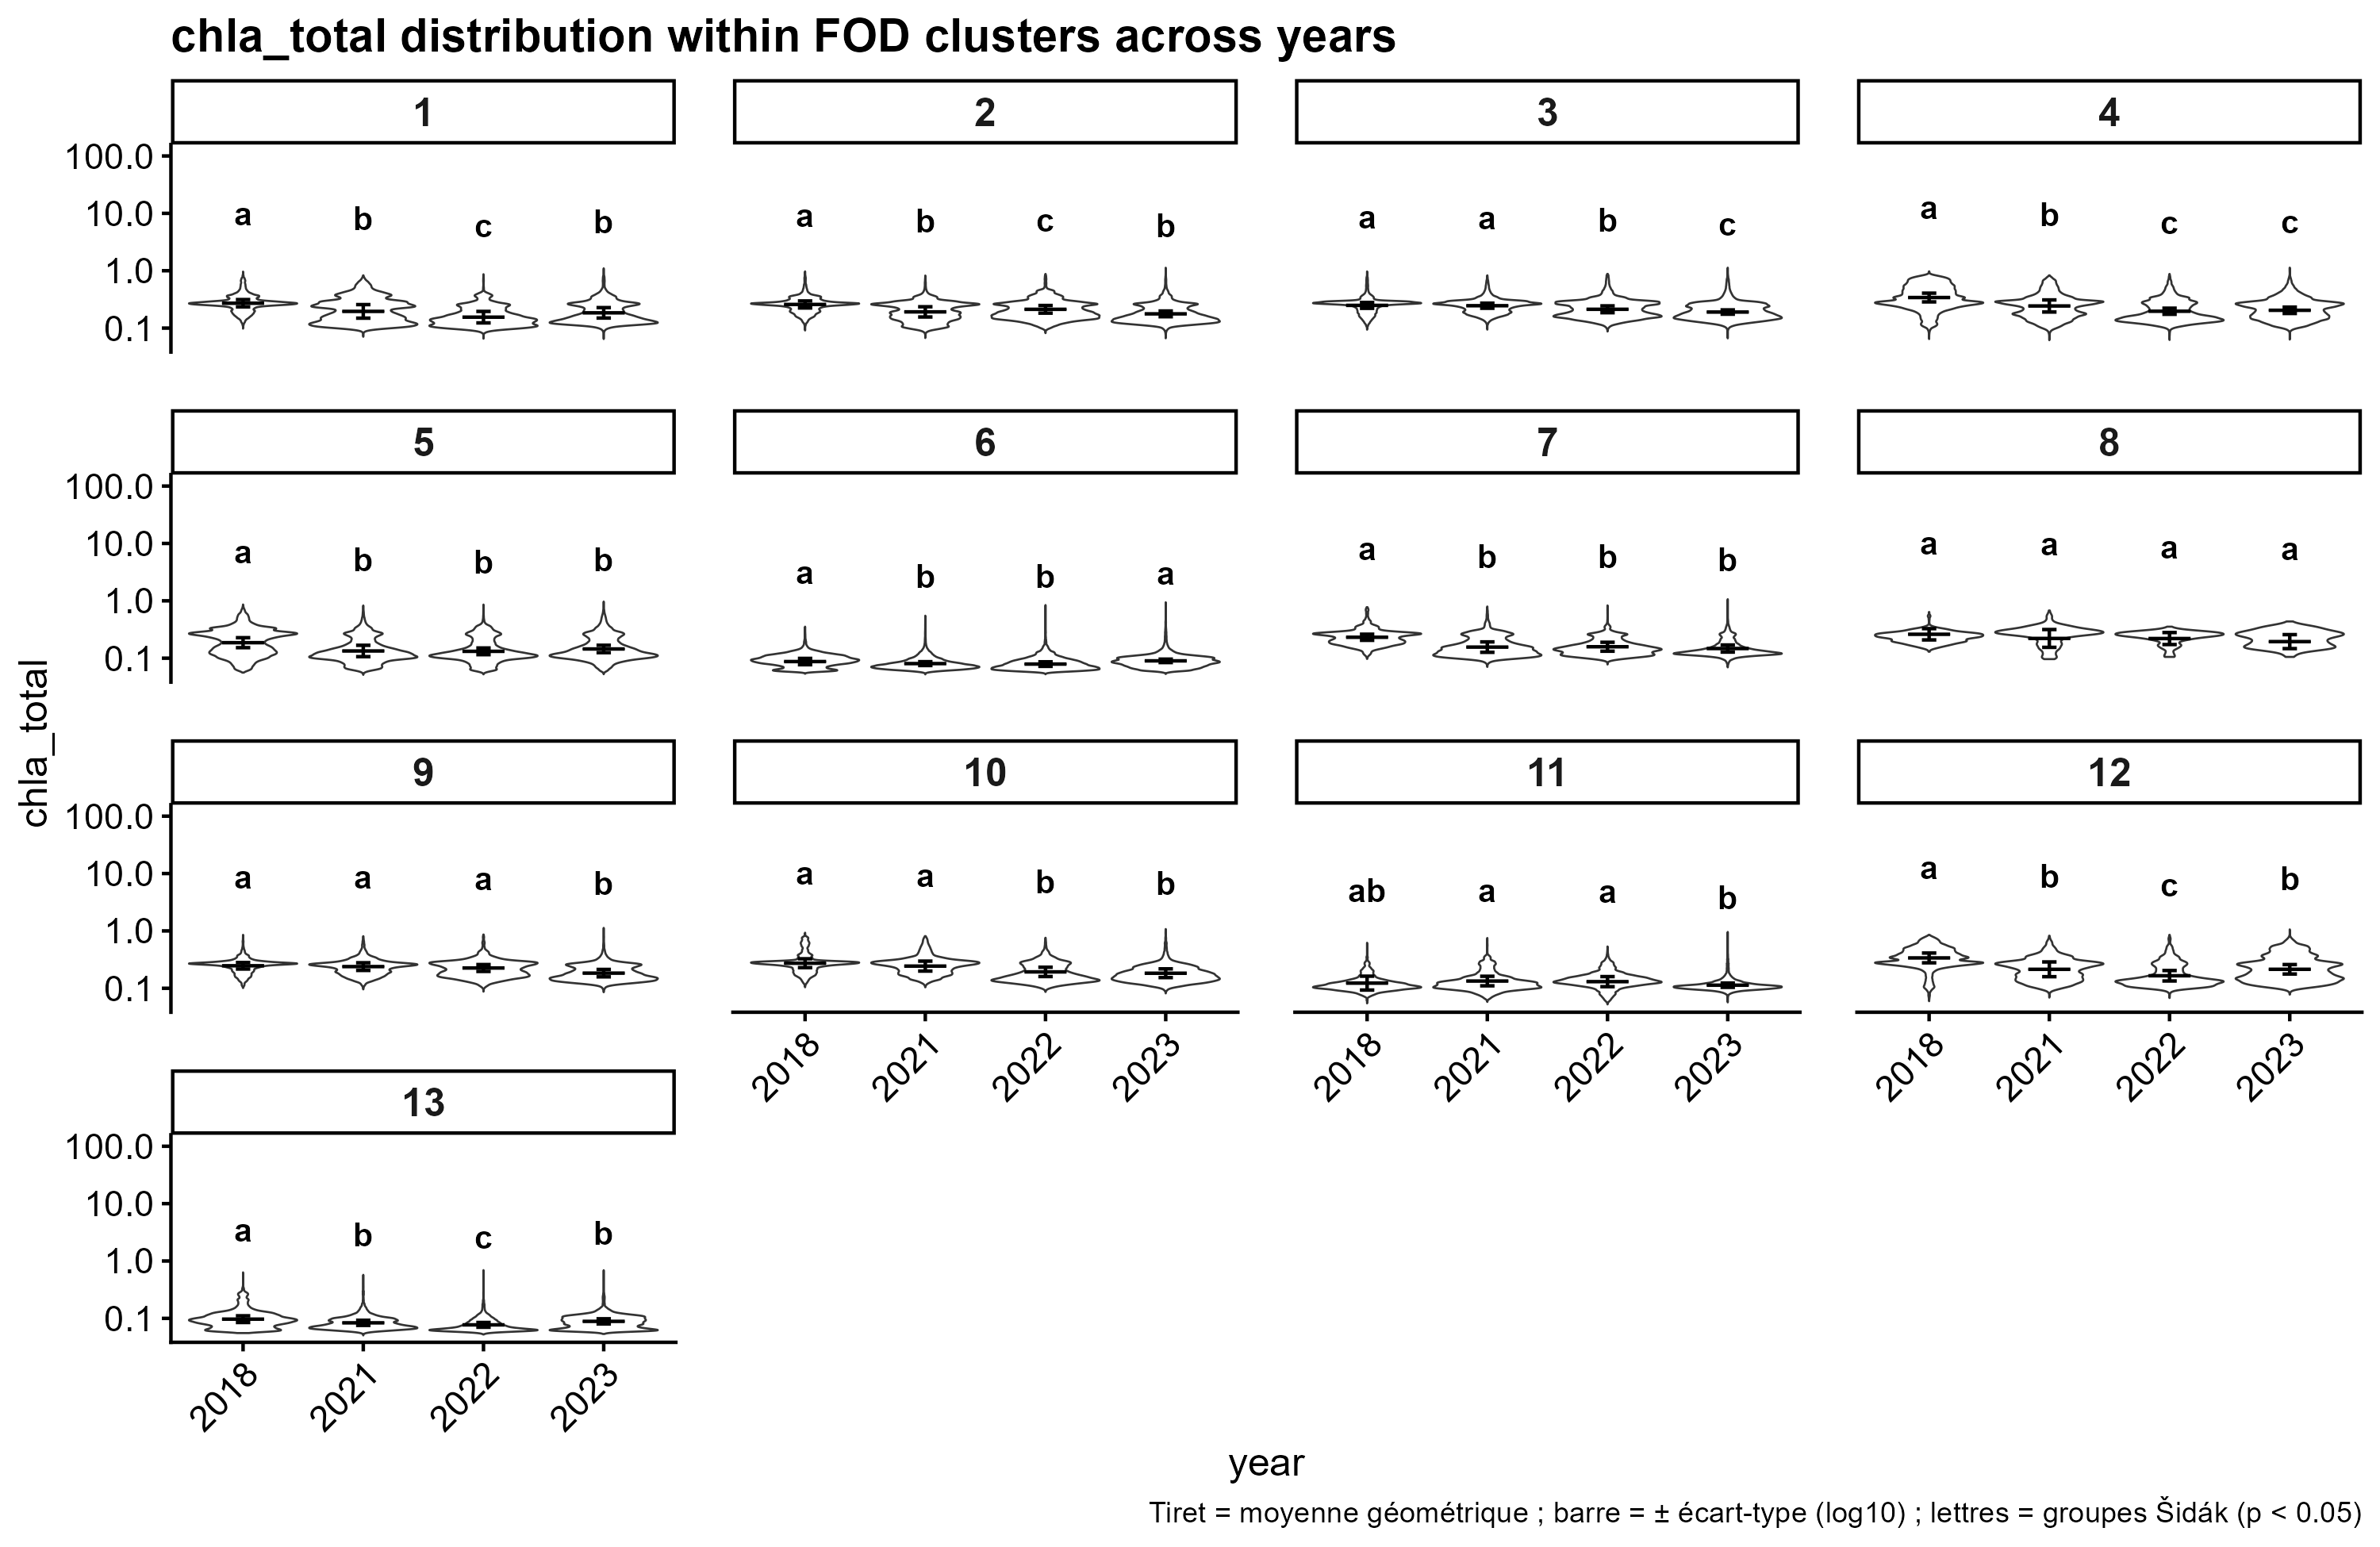

Source data for this figure (header and first rows):
fod, year, n_days, log_mean, var_log, sd_log, mean_c, ymin, ymax, letter, y
1, 2018, 24, -0.5664, 0.004043, 0.06358, 0.2714, 0.2345, 0.3142, a, 9.936
1, 2021, 50, -0.7086, 0.01395, 0.1181, 0.1956, 0.149, 0.2568, b, 8.12
1, 2022, 31, -0.8093, 0.01003, 0.1002, 0.1551, 0.1232, 0.1954, c, 6.178
1, 2023, 28, -0.7339, 0.008275, 0.09097, 0.1846, 0.1497, 0.2276, b, 7.196
2, 2018, 24, -0.5879, 0.003734, 0.06111, 0.2583, 0.2244, 0.2973, a, 9.401
2, 2021, 50, -0.7171, 0.00795, 0.08916, 0.1918, 0.1562, 0.2355, b, 7.448
2, 2022, 31, -0.6726, 0.004437, 0.06661, 0.2125, 0.1823, 0.2478, c, 7.835
2, 2023, 28, -0.7518, 0.002494, 0.04994, 0.1771, 0.1579, 0.1987, b, 6.283
3, 2018, 24, -0.604, 0.00262, 0.05119, 0.2489, 0.2212, 0.28, a, 8.856
3, 2021, 50, -0.6098, 0.001954, 0.0442, 0.2456, 0.2218, 0.2719, a, 8.598
3, 2022, 31, -0.6721, 0.003546, 0.05955, 0.2128, 0.1855, 0.244, b, 7.717
3, 2023, 28, -0.7202, 0.001405, 0.03748, 0.1905, 0.1747, 0.2076, c, 6.566
4, 2018, 24, -0.4672, 0.005782, 0.07604, 0.3411, 0.2863, 0.4063, a, 12.85
4, 2021, 50, -0.6143, 0.01109, 0.1053, 0.2431, 0.1907, 0.3098, b, 9.796
4, 2022, 31, -0.7062, 0.002818, 0.05309, 0.1967, 0.1741, 0.2223, c, 7.029
4, 2023, 28, -0.6896, 0.003074, 0.05544, 0.2044, 0.1799, 0.2322, c, 7.343
5, 2018, 24, -0.7297, 0.007571, 0.08701, 0.1863, 0.1525, 0.2277, a, 7.2
5, 2021, 50, -0.8742, 0.009811, 0.09905, 0.1336, 0.1064, 0.1678, b, 5.307
5, 2022, 31, -0.8804, 0.003399, 0.0583, 0.1317, 0.1152, 0.1506, b, 4.763
5, 2023, 28, -0.8391, 0.004145, 0.06438, 0.1448, 0.1249, 0.168, b, 5.312
6, 2018, 24, -1.059, 0.003019, 0.05495, 0.08736, 0.07698, 0.09914, a, 3.135
6, 2021, 50, -1.094, 0.001129, 0.03361, 0.08048, 0.07449, 0.08696, b, 2.75
6, 2022, 31, -1.102, 0.001574, 0.03967, 0.07898, 0.07208, 0.08653, b, 2.736
6, 2023, 28, -1.046, 0.0008928, 0.02988, 0.08987, 0.08389, 0.09627, a, 3.044
7, 2018, 24, -0.6352, 0.002824, 0.05314, 0.2316, 0.2049, 0.2618, a, 8.278
7, 2021, 50, -0.8067, 0.008236, 0.09075, 0.156, 0.1266, 0.1923, b, 6.082
7, 2022, 31, -0.8005, 0.006041, 0.07772, 0.1583, 0.1324, 0.1893, b, 5.987
7, 2023, 28, -0.8317, 0.003819, 0.0618, 0.1473, 0.1278, 0.1699, b, 5.372
8, 2018, 15, -0.5832, 0.009671, 0.09834, 0.2611, 0.2082, 0.3275, a, 10.36
8, 2021, 24, -0.6558, 0.02411, 0.1553, 0.2209, 0.1545, 0.3158, a, 9.988
8, 2022, 12, -0.6574, 0.01096, 0.1047, 0.2201, 0.1729, 0.2801, a, 8.856
8, 2023, 8, -0.711, 0.01484, 0.1218, 0.1945, 0.1469, 0.2575, a, 8.143
9, 2018, 24, -0.6074, 0.003226, 0.0568, 0.2469, 0.2167, 0.2815, a, 8.9
9, 2021, 50, -0.622, 0.004471, 0.06687, 0.2388, 0.2047, 0.2785, a, 8.808
9, 2022, 31, -0.6464, 0.003589, 0.05991, 0.2257, 0.1967, 0.2591, a, 8.194
9, 2023, 28, -0.736, 0.00416, 0.0645, 0.1837, 0.1583, 0.2131, b, 6.738
10, 2018, 24, -0.563, 0.005958, 0.07719, 0.2735, 0.229, 0.3267, a, 10.33
10, 2021, 49, -0.6134, 0.007519, 0.08671, 0.2436, 0.1995, 0.2974, a, 9.404
10, 2022, 31, -0.7142, 0.006594, 0.0812, 0.1931, 0.1602, 0.2328, b, 7.362
10, 2023, 28, -0.7376, 0.005836, 0.0764, 0.183, 0.1535, 0.2182, b, 6.899
11, 2018, 20, -0.91, 0.0146, 0.1208, 0.123, 0.09315, 0.1625, ab, 5.139
11, 2021, 47, -0.8738, 0.006937, 0.08329, 0.1337, 0.1104, 0.162, a, 5.122
11, 2022, 31, -0.8843, 0.007735, 0.08795, 0.1305, 0.1066, 0.1598, a, 5.054
11, 2023, 27, -0.9461, 0.001389, 0.03727, 0.1132, 0.1039, 0.1234, b, 3.901
12, 2018, 24, -0.4709, 0.007251, 0.08515, 0.3382, 0.278, 0.4114, a, 13.01
12, 2021, 50, -0.6694, 0.01653, 0.1286, 0.2141, 0.1592, 0.2879, b, 9.104
12, 2022, 31, -0.7816, 0.008279, 0.09099, 0.1654, 0.1341, 0.2039, c, 6.448
12, 2023, 28, -0.669, 0.006811, 0.08253, 0.2143, 0.1772, 0.2591, b, 8.195
13, 2018, 24, -1.013, 0.003422, 0.0585, 0.09695, 0.08473, 0.1109, a, 3.508
13, 2021, 50, -1.078, 0.002005, 0.04478, 0.08363, 0.07544, 0.09271, b, 2.932
13, 2022, 31, -1.113, 0.001728, 0.04157, 0.07707, 0.07004, 0.08481, c, 2.682
13, 2023, 28, -1.052, 0.002012, 0.04486, 0.0887, 0.08, 0.09836, b, 3.11
